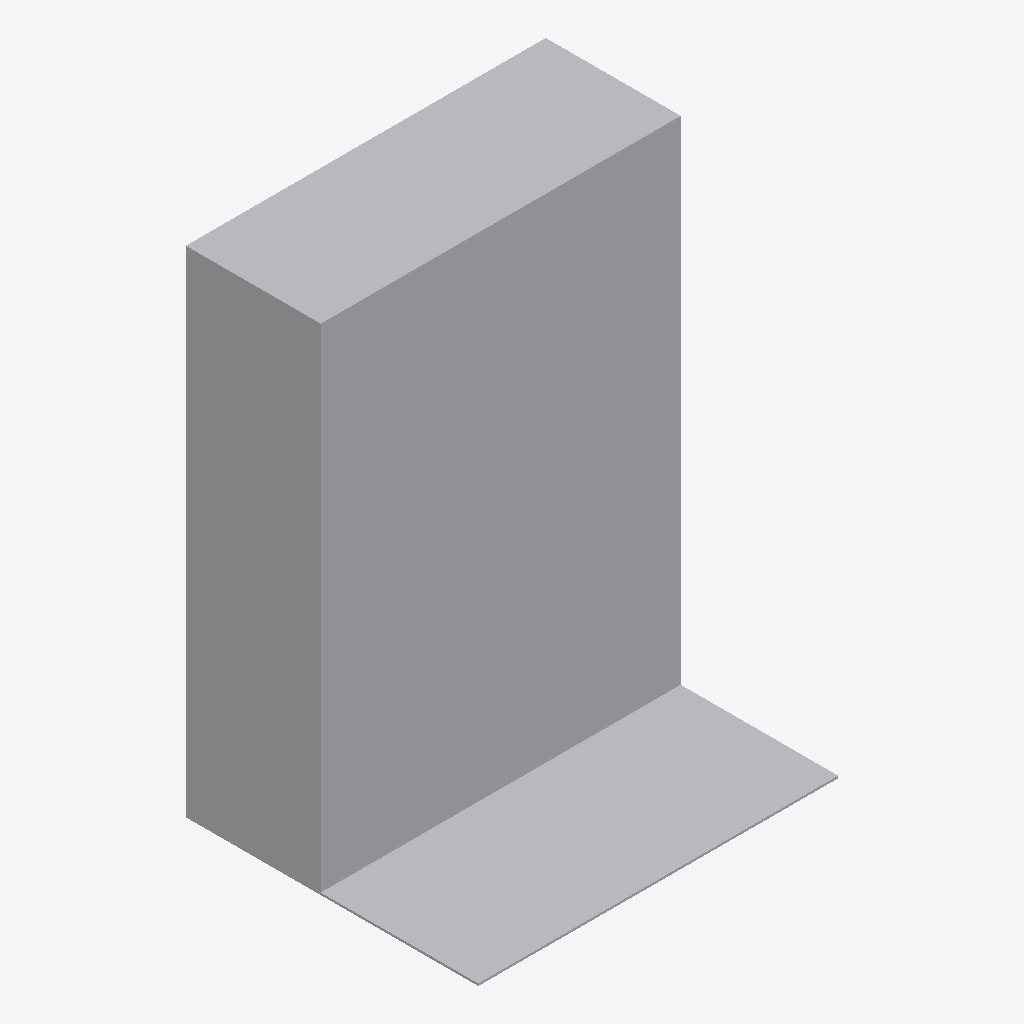
Isometric view of an IFC building model (IFC-SPF (STEP), schema IFC2X3, length unit millimetre), seen from the south-west, elements coloured by IFC class: 1 other element (light grey).
Extent 1.6 m × 1.3 m × 2.2 m (x, y, z). Storeys (1): Level 0 at 0.00 m. Elements (1): 1 IfcBuildingElementProxy.

HEADER;
FILE_DESCRIPTION(('IFC2X_PLATFORM'),'2;1');
FILE_NAME('Project Number','2012-07-10T00:07:33',(''),(''),'Autodesk Revit Architecture 2012 - 1.0','20110309_2315(x64)','');
FILE_SCHEMA(('IFC2X3'));
ENDSEC;
DATA;
#32=IFCPROJECT('3W3bnwIYL3FwN9hElxjWfx',#31,'Project Number',$,$,'','Project Status',(#27),#23);
#177=IFCSITE('3W3bnwIYL3FwN9hElxjWfv',#31,'Default',$,'',#176,$,$,.ELEMENT.,(51,30,0),(0,-7,-34),-0.0,$,$);
#34=IFCBUILDING('3W3bnwIYL3FwN9hElxjWfw',#31,$,$,$,#25,$,$,.ELEMENT.,$,$,#33);
#37=IFCBUILDINGSTOREY('3W3bnwIYL3FwN9hEi4IVIy',#31,'Level 0',$,$,#36,$,$,.ELEMENT.,0.0);
#138=IFCBUILDINGELEMENTPROXY('35v_4qSLX8QOntLaMYWLA4',#31,'Control Panel:Control Panel:Control Panel:197572',$,'Control Panel',#137,#134,'197572',.ELEMENT.);
ENDSEC;
